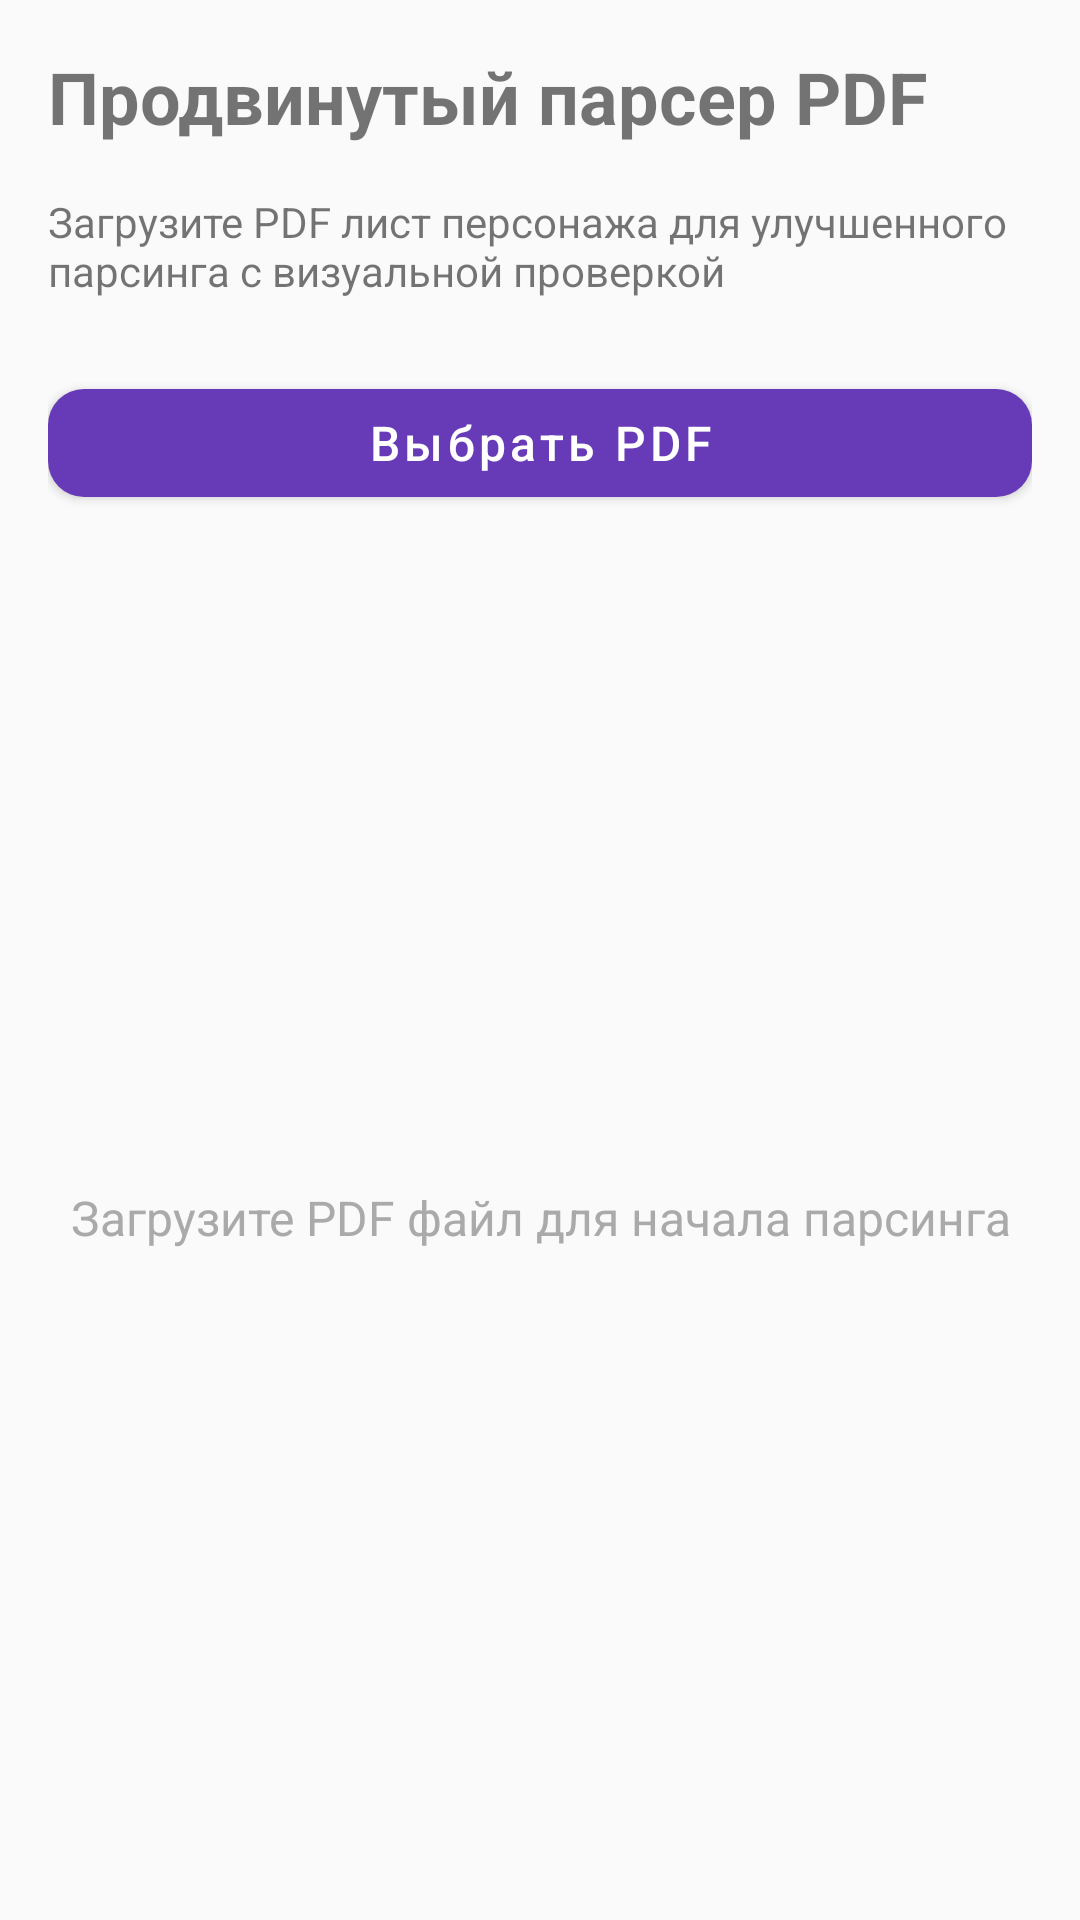

This screen was rendered from an Android layout file. Write that file and the resources it references.
<!-- AndroidManifest.xml: application theme Theme.Test1 -->
<!-- res/layout/fragment_advanced_parser.xml -->
<?xml version="1.0" encoding="utf-8"?>
<androidx.coordinatorlayout.widget.CoordinatorLayout 
    xmlns:android="http://schemas.android.com/apk/res/android"
    xmlns:app="http://schemas.android.com/apk/res-auto"
    android:layout_width="match_parent"
    android:layout_height="match_parent">

    <LinearLayout
        android:layout_width="match_parent"
        android:layout_height="match_parent"
        android:orientation="vertical"
        android:padding="16dp">

        
        <TextView
            android:layout_width="match_parent"
            android:layout_height="wrap_content"
            android:text="Продвинутый парсер PDF"
            android:textSize="24sp"
            android:textStyle="bold"
            android:layout_marginBottom="16dp"/>

        <TextView
            android:layout_width="match_parent"
            android:layout_height="wrap_content"
            android:text="Загрузите PDF лист персонажа для улучшенного парсинга с визуальной проверкой"
            android:textSize="14sp"
            android:layout_marginBottom="24dp"/>

        
        <com.google.android.material.button.MaterialButton
            android:id="@+id/uploadPdfButton"
            android:layout_width="match_parent"
            android:layout_height="wrap_content"
            android:text="Выбрать PDF"
            android:icon="@android:drawable/ic_menu_upload"
            app:iconGravity="start"
            android:layout_marginBottom="16dp"/>

        
        <LinearLayout
            android:id="@+id/progressLayout"
            android:layout_width="match_parent"
            android:layout_height="wrap_content"
            android:orientation="vertical"
            android:visibility="gone"
            android:layout_marginBottom="16dp">

            <ProgressBar
                android:id="@+id/progressBar"
                style="?android:attr/progressBarStyleHorizontal"
                android:layout_width="match_parent"
                android:layout_height="wrap_content"
                android:indeterminate="true"/>

            <TextView
                android:id="@+id/progressText"
                android:layout_width="match_parent"
                android:layout_height="wrap_content"
                android:text="Парсинг PDF..."
                android:textAlignment="center"
                android:layout_marginTop="8dp"/>
        </LinearLayout>

        
        <com.google.android.material.card.MaterialCardView
            android:id="@+id/resultInfoCard"
            android:layout_width="match_parent"
            android:layout_height="wrap_content"
            android:visibility="gone"
            android:layout_marginBottom="16dp"
            app:cardElevation="2dp"
            app:cardCornerRadius="8dp">

            <LinearLayout
                android:layout_width="match_parent"
                android:layout_height="wrap_content"
                android:orientation="vertical"
                android:padding="16dp">

                <TextView
                    android:id="@+id/characterNameText"
                    android:layout_width="match_parent"
                    android:layout_height="wrap_content"
                    android:text="Character: Unknown"
                    android:textSize="16sp"
                    android:textStyle="bold"/>

                <TextView
                    android:id="@+id/systemText"
                    android:layout_width="match_parent"
                    android:layout_height="wrap_content"
                    android:text="System: Unknown"
                    android:layout_marginTop="4dp"/>

                <TextView
                    android:id="@+id/confidenceText"
                    android:layout_width="match_parent"
                    android:layout_height="wrap_content"
                    android:text="Confidence: 0%"
                    android:layout_marginTop="4dp"/>

                <TextView
                    android:id="@+id/sectionsCountText"
                    android:layout_width="match_parent"
                    android:layout_height="wrap_content"
                    android:text="Sections: 0"
                    android:layout_marginTop="4dp"/>
            </LinearLayout>
        </com.google.android.material.card.MaterialCardView>

        
        <TextView
            android:id="@+id/sectionsLabel"
            android:layout_width="match_parent"
            android:layout_height="wrap_content"
            android:text="Распознанные секции:"
            android:textSize="18sp"
            android:textStyle="bold"
            android:visibility="gone"
            android:layout_marginBottom="8dp"/>

        <androidx.recyclerview.widget.RecyclerView
            android:id="@+id/sectionsRecyclerView"
            android:layout_width="match_parent"
            android:layout_height="0dp"
            android:layout_weight="1"
            android:visibility="gone"/>

        
        <TextView
            android:id="@+id/emptyView"
            android:layout_width="match_parent"
            android:layout_height="0dp"
            android:layout_weight="1"
            android:text="Загрузите PDF файл для начала парсинга"
            android:gravity="center"
            android:textSize="16sp"
            android:textColor="@android:color/darker_gray"/>

    </LinearLayout>

    
    <com.google.android.material.floatingactionbutton.ExtendedFloatingActionButton
        android:id="@+id/createCharacterFab"
        android:layout_width="wrap_content"
        android:layout_height="wrap_content"
        android:layout_gravity="bottom|end"
        android:layout_margin="16dp"
        android:text="Создать персонажа"
        android:icon="@android:drawable/ic_menu_add"
        android:visibility="gone"/>

</androidx.coordinatorlayout.widget.CoordinatorLayout>
<!-- resources referenced by this layout -->
<resources>
  <style name="Theme.Test1" parent="Theme.MaterialComponents.DayNight.NoActionBar">
          
          <item name="colorPrimary">@color/primary</item>
          <item name="colorPrimaryVariant">@color/primary_dark</item>
          <item name="colorOnPrimary">@color/text_on_primary</item>
          
          
          <item name="colorSecondary">@color/secondary</item>
          <item name="colorSecondaryVariant">@color/secondary_dark</item>
          <item name="colorOnSecondary">@color/text_on_secondary</item>
          
          
          <item name="colorError">@color/error</item>
          <item name="colorOnError">@color/white</item>
          
          
          <item name="android:colorBackground">@color/background</item>
          <item name="colorSurface">@color/surface</item>
          <item name="colorOnSurface">@color/text_primary</item>
          <item name="colorOnBackground">@color/text_primary</item>
          
          
          <item name="android:statusBarColor">@color/primary_dark</item>
          <item name="android:windowLightStatusBar">false</item>
          
          
          <item name="android:navigationBarColor">@color/surface</item>
          
          
          <item name="toolbarStyle">@style/Widget.App.Toolbar</item>
          
          
          <item name="floatingActionButtonStyle">@style/Widget.App.FloatingActionButton</item>
          
          
          <item name="materialButtonStyle">@style/Widget.App.Button</item>
          
          
          <item name="materialCardViewStyle">@style/Widget.App.CardView</item>
      </style>
  <color name="primary">#673AB7</color>
  <color name="primary_dark">#512DA8</color>
  <color name="text_on_primary">#FFFFFF</color>
  <color name="secondary">#FF6D00</color>
  <color name="secondary_dark">#E65100</color>
  <color name="text_on_secondary">#FFFFFF</color>
  <color name="error">#D32F2F</color>
  <color name="white">#FFFFFF</color>
  <color name="background">#FAFAFA</color>
  <color name="surface">#FFFFFF</color>
  <color name="text_primary">#212121</color>
  <style name="Widget.App.Toolbar" parent="Widget.MaterialComponents.Toolbar.Primary">
          <item name="titleTextColor">@color/white</item>
          <item name="subtitleTextColor">@color/white</item>
          <item name="android:background">@color/primary</item>
          <item name="android:elevation">4dp</item>
      </style>
  <style name="Widget.App.FloatingActionButton" parent="Widget.MaterialComponents.FloatingActionButton">
          <item name="backgroundTint">@color/accent</item>
          <item name="tint">@color/white</item>
          <item name="elevation">6dp</item>
          <item name="pressedTranslationZ">12dp</item>
      </style>
  <style name="Widget.App.Button" parent="Widget.MaterialComponents.Button">
          <item name="backgroundTint">@color/primary</item>
          <item name="android:textColor">@color/white</item>
          <item name="cornerRadius">12dp</item>
          <item name="android:textAllCaps">false</item>
          <item name="android:fontFamily">sans-serif-medium</item>
          <item name="android:textSize">16sp</item>
      </style>
  <style name="Widget.App.CardView" parent="Widget.MaterialComponents.CardView">
          <item name="cardCornerRadius">12dp</item>
          <item name="cardElevation">2dp</item>
          <item name="contentPadding">16dp</item>
          <item name="cardBackgroundColor">@color/surface</item>
      </style>
  <color name="accent">#FF9A5C</color>
</resources>
